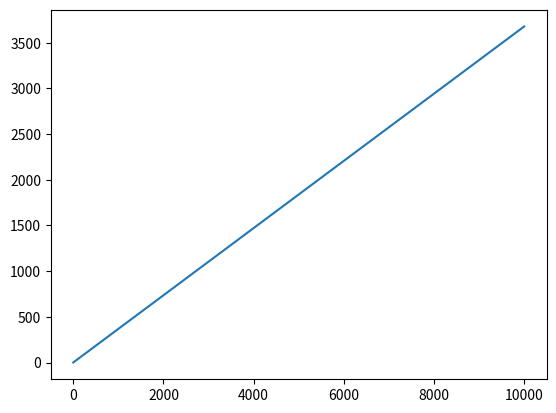

This figure's Python source:
import numpy as np


def distance(n):
    return (1 - 1.0 / n) ** n / (1.0 / n)


a = np.arange(2, 10000)

a = np.apply_along_axis(distance, 0, a)

import matplotlib.pyplot as plt

plt.plot(a)

plt.show()
